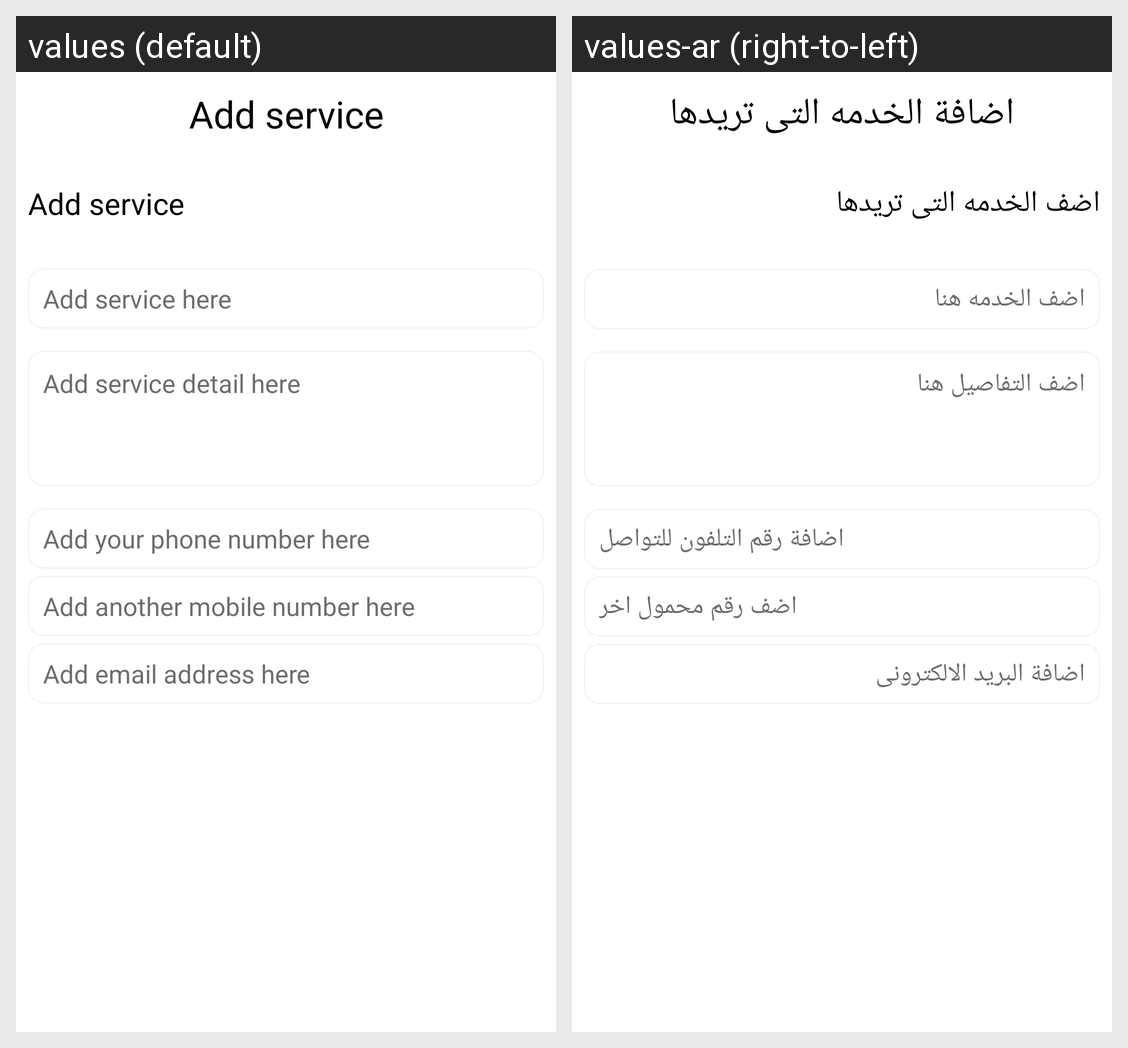

Strings drawn on this Android screen and how each of the app's shown locales translates them:
Android screen res/layout/activity_add_service.xml rendered under 2 locales, left to right: values (default), values-ar (right-to-left). Device: Nexus 5 (rendered at 1080×1920; each locale shown at half size, 540×960, under a caption strip naming it); theme AppTheme.
Strings drawn on this screen, with the default value and each locale's value (text and hints the layout hard-codes, and strings that could not be matched under every locale, appear in the picture but are not listed):

add_service
  values: Add service
  values-ar: اضافة الخدمه التى تريدها

add_here
  values: Add service
  values-ar: اضف الخدمه التى تريدها

add_service_here
  values: Add service here
  values-ar: اضف الخدمه هنا

add_service_details
  values: Add service detail here
  values-ar: اضف التفاصيل هنا

add_phone
  values: Add your phone number here
  values-ar: اضافة رقم التلفون للتواصل

add_another_phone
  values: Add another mobile number here
  values-ar: اضف رقم محمول اخر

add_email
  values: Add email address here
  values-ar: اضافة البريد الالكترونى
